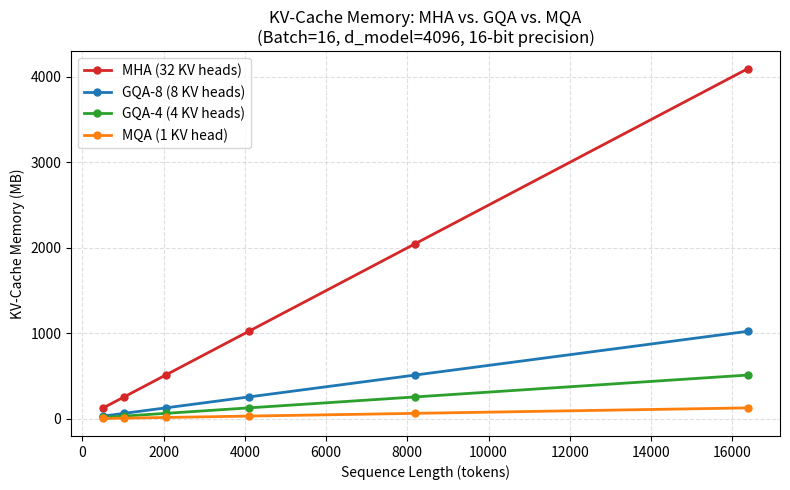

Write the Python code that produced this figure. (Note: this script raises an exception after producing the figure.)
from pathlib import Path
import matplotlib.pyplot as plt

# Model configuration (LLaMA-style)
d_model = 4096
num_heads = 32
d_head = d_model // num_heads  # 128
batch_size = 16
bytes_per_elem = 2  # fp16 / bf16

seq_lens = [512, 1024, 2048, 4096, 8192, 16384]
configs = {
    "MHA (32 KV heads)": 32,
    "GQA-8 (8 KV heads)": 8,
    "GQA-4 (4 KV heads)": 4,
    "MQA (1 KV head)": 1,
}


# Calculate KV-cache memory in Megabytes: 2 (K & V) * batch * seq * kv_heads * d_head * bytes
def kv_cache_memory_mb(num_kv_heads, seq_len):
    total_bytes = 2 * batch_size * seq_len * num_kv_heads * d_head * bytes_per_elem
    return total_bytes / (1024**2)


memory_data = {name: [] for name in configs}
for seq in seq_lens:
    row = f"{seq:<12} "
    for name, kv_heads in configs.items():
        mb = kv_cache_memory_mb(kv_heads, seq)
        memory_data[name].append(mb)
        row += f"{mb:>10.1f} MB         "

# Plot memory comparison
fig, ax = plt.subplots(figsize=(8, 5))
colors = ["#d62728", "#1f77b4", "#2ca02c", "#ff7f0e"]

for (name, mem_list), color in zip(memory_data.items(), colors):
    ax.plot(
        seq_lens, mem_list, "o-", label=name, color=color, linewidth=2, markersize=5
    )

ax.set_title(
    f"KV-Cache Memory: MHA vs. GQA vs. MQA\n(Batch={batch_size}, d_model={d_model}, 16-bit precision)"
)
ax.set_xlabel("Sequence Length (tokens)")
ax.set_ylabel("KV-Cache Memory (MB)")
ax.grid(True, linestyle="--", alpha=0.4)
ax.legend()

fig.tight_layout()
fig.savefig(Path(__file__).parent / "gqa_memory_comparison.png", dpi=150)
plt.close(fig)
